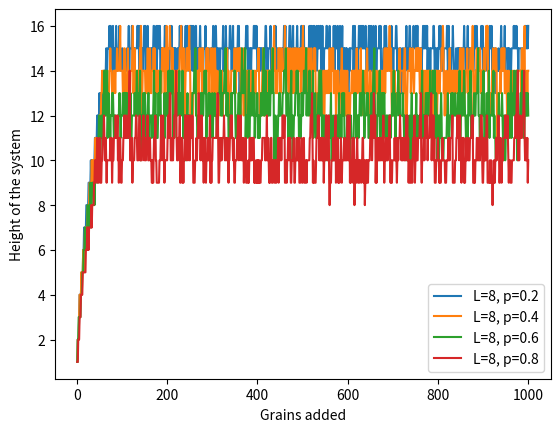

Reproduce this figure in Python.
# -*- coding: utf-8 -*-
"""
Created on Wed Jan 18 10:05:38 2017

[redacted]
CN project
"""
# 2,4,8,16,32,64,128,256,512,1024,2048,4096
import numpy as np
import matplotlib.pyplot as plt

class Oslo:
    def __init__(self, L=256, treshold = (1,2), prob=0.5, nruns = 50):
        self.z=np.zeros((L)) # THe values of slopes for each point
        self.ztres = np.ones((L)) # The treshold values for each point

        self.firsth = 0 # THis keeps the height of the first instance
        self.heights = []
        self.nruns = nruns # This is the number of times the code should run
        self.s = [] # avalanche size for each grain added
        self.counter = 0 # used to measure the time in units of total grains added. 
        self.lost = 0 # The count of grains leaving the system
        self.steady = 0 # check whether we are in steady state, this might not be needed after while
        self.treshold = treshold # The values of possible treshold slopes
        self.L = L # The size of the system
        self.p = prob # The probability of the first treshold
        self.avalanche = 0 # the counter of size of avalanches for one grain added
        i=0
        while (i<self.L):
            # this sets the initial treshold values
            self.ztres[i]= np.random.choice(treshold, p=(self.p,1-self.p))
            i+=1
        self.call()    
            
    def drive(self):
        """
        THis method is the drive algorithm. E.g. it adds one point to z0
        """
        self.z[0]+=1
        self.firsth +=1
       # print ("added")
        self.avalanche=0
        self.counter +=1
        
        
    def relaxation(self):
        """"
        This method is the relaxation one. It checks for any z>ztres and carries out an appropriate action
        It is important to note that always scan through the whole array as by relaxin i, you can now have i-1 
        to topple even though it was previously stable.
        It is important to run the relaxation as long as there is something to relax
        """
        self.toppling = 0
        self.toppling = np.where(self.z>self.ztres)
        
        if self.toppling[0].size>0: # checking if there is something to relax
            integ = self.toppling[0][0]
            if integ==0:
                self.z[0]-=2
                self.z[1]+=1
                self.firsth-=1
                
            elif integ>0 and integ<self.L-1:
                self.z[integ]-=2
                self.z[integ-1]+=1
                self.z[integ+1]+=1
                
            elif integ ==self.L-1:
                self.z[integ]-=1
                self.z[integ-1]+=1
                self.lost +=1
                
            self.ztres[integ] = np.random.choice(self.treshold, p=(self.p,1-self.p))
            #print "topple"
            self.avalanche+=1
                
        #print self.z  
        #print self.ztres
        #self.toppling = 0
        #self.toppling = np.where(self.z>self.ztres)        
        #if self.toppling[0].size>0:
            self.relaxation()
        else:
            
            self.s.append(self.avalanche)
            self.heights.append(self.firsth)
           # print (self.z, self.firsth)
            #print (self.avalanche)
           

                
    """                
    def heights(self):
        
        # This method calculates the heights from the value of self.firsth and the self.z        
        
        helpH=self.firsth
        i = 0
        for value in self.z:
            self.height[i] = helpH            
            helpH -=self.z[i]            
            i+=1"""
            

    def avalancheplot(self):
        length = len(self.s)+1
        scale = list(range(1, length))
        plt.stem(scale, self.s)   
        plt.show()
        
    def heighplot(self):
        scale = list(range(1, len(self.heights)+1))
        plot1 = plt.plot(scale, self.heights)
        plt.xlabel("Grains added")
        plt.ylabel("Height of the system")
        plt.figlegend(plot1,('label1',), 'upper right')
        plt.show()
        
        
    def call(self):
        self.run=0

        while self.run<self.nruns:     
            self.drive()
            self.relaxation()
            self.run+=1

        #self.heighplot()    
        #self.heights()
        #self.avalancheplot()
        
        
a=Oslo(8,(1,2),0.2,1000)
results1 = a.heights
legend1= "L=8, p=0.2"
a=Oslo(8,(1,2),0.4,1000)
results2 = a.heights
legend2= "L=8, p=0.4"
a=Oslo(8,(1,2),0.6,1000)
results3 = a.heights
legend3= "L=8, p=0.6"
a=Oslo(8,(1,2),0.8,1000)
results4 = a.heights
legend4= "L=8, p=0.8"


scale = list(range(1, 1001))
plot1 = plt.plot(scale, results1, label = legend1)
plot2 = plt.plot(scale, results2, label = legend2)
plot3 = plt.plot(scale, results3, label = legend3 )
plot4 = plt.plot(scale, results4, label = legend4)
plt.xlabel("Grains added")
plt.ylabel("Height of the system")
plt.legend(loc = "lower right")
#plt.figlegend((plot1, plot2, plot3, plot4),(legend1,legend2,legend3,legend4), 'upper right')
plt.show()

